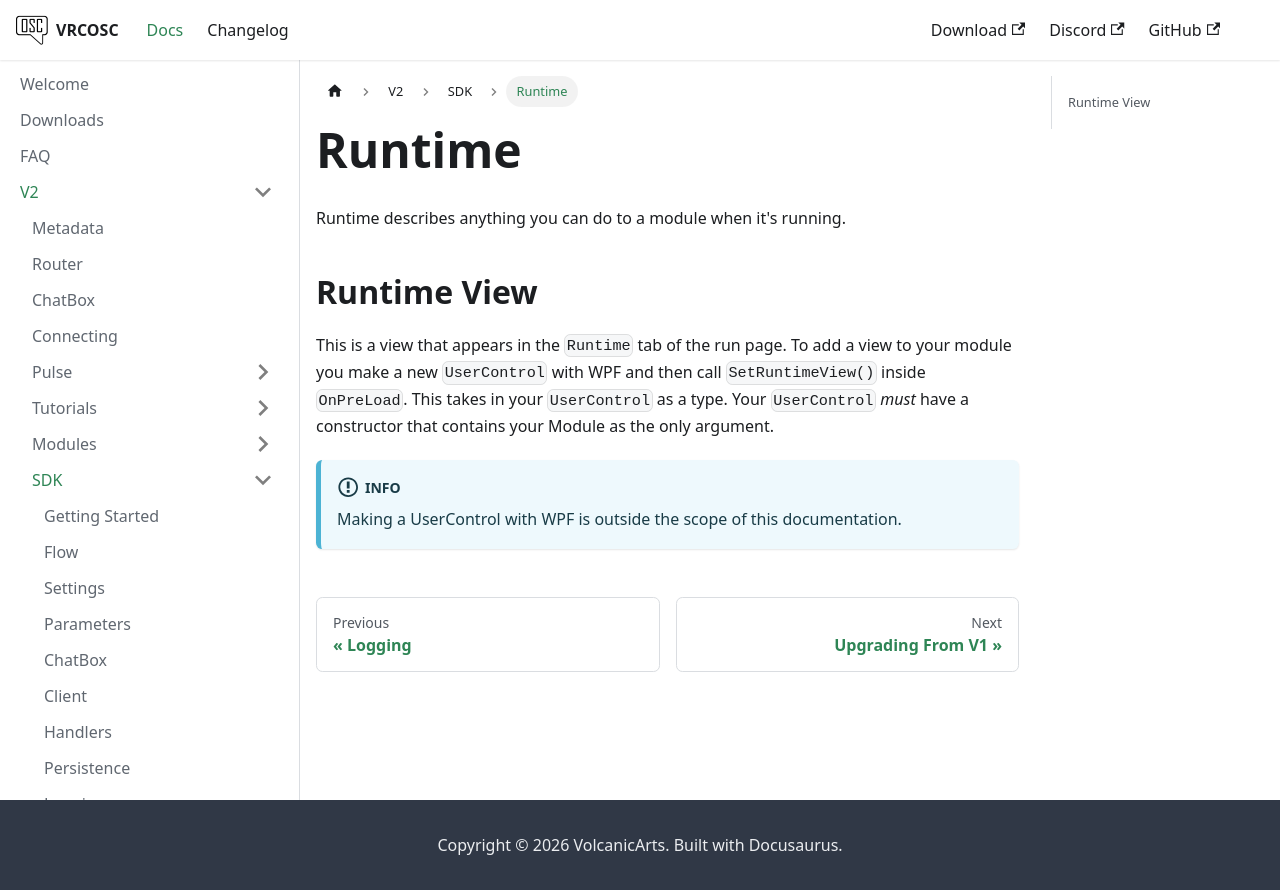

repository: VolcanicArts/vrcosc.com · page: docs/v2/sdk/runtime.html · generator: docusaurus

---
sidebar_position: 8
description: Module runtime
---

# Runtime
Runtime describes anything you can do to a module when it's running.

## Runtime View
This is a view that appears in the `Runtime` tab of the run page.
To add a view to your module you make a new `UserControl` with WPF and then call `SetRuntimeView()` inside `OnPreLoad`. This takes in your `UserControl` as a type.
Your `UserControl` *must* have a constructor that contains your Module as the only argument.

:::info

Making a UserControl with WPF is outside the scope of this documentation.

:::
